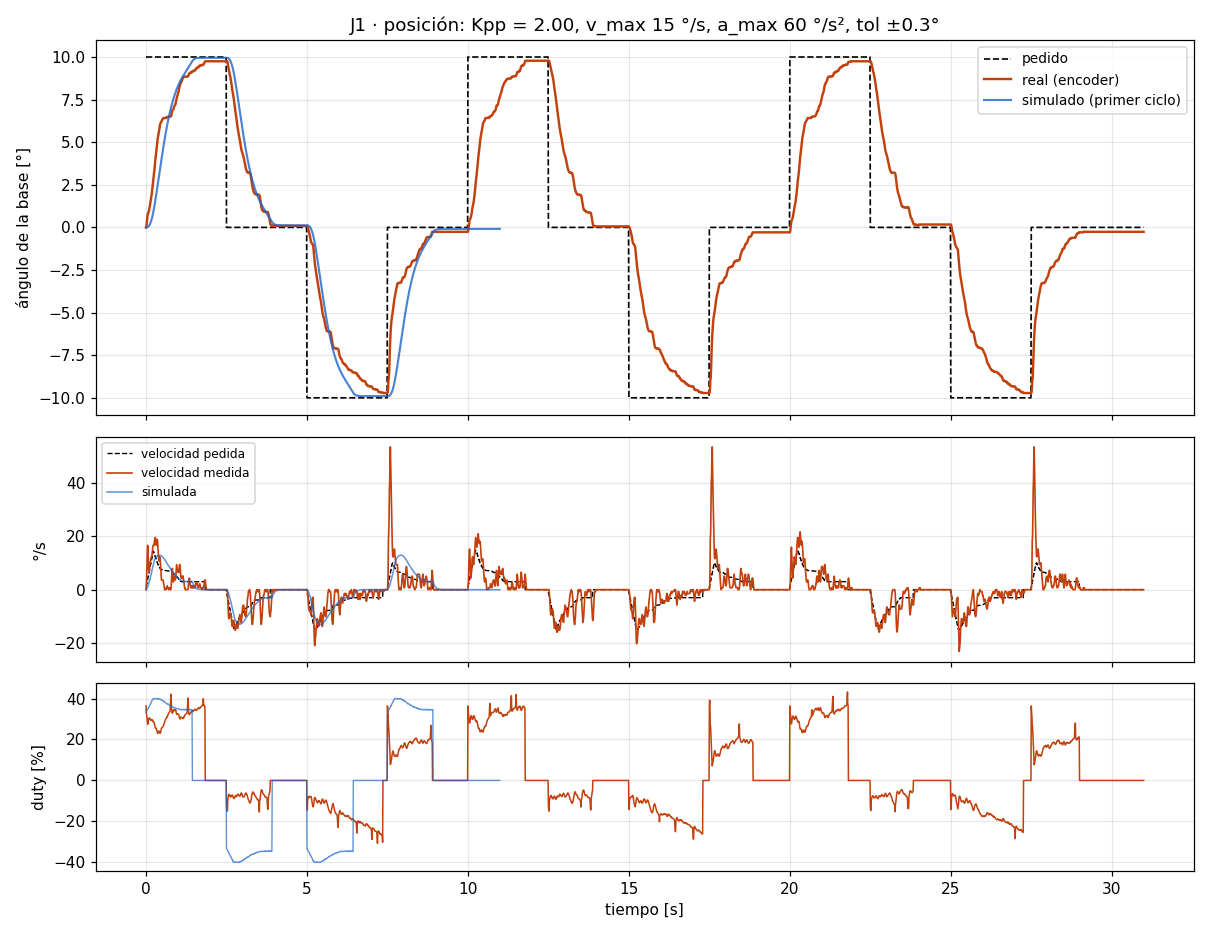

The data file committed next to this chart (first rows):
# escalon_pos A=10.0 seg_ms=2500 ciclos=…
t_ms, th_ref, th, w_ref, w_med, duty
10, 10.00, 0.00, 1.20, 0.00, 36.4
20, 10.00, 0.06, 1.20, 1.45, 33.0
30, 10.00, 0.20, 2.40, 5.06, 32.1
40, 10.00, 0.41, 2.40, 10.12, 30.2
50, 10.00, 0.58, 3.60, 14.46, 28.7
60, 10.00, 0.72, 3.60, 16.63, 27.4
70, 10.00, 0.81, 4.80, 15.19, 27.7
80, 10.00, 0.84, 4.80, 10.85, 28.7
90, 10.00, 0.90, 6.00, 7.96, 29.8
100, 10.00, 0.98, 6.00, 6.51, 30.2
110, 10.00, 1.07, 7.20, 6.51, 30.6
120, 10.00, 1.16, 7.20, 7.96, 30.2
130, 10.00, 1.27, 8.40, 9.40, 30.0
140, 10.00, 1.39, 8.40, 10.12, 29.7
150, 10.00, 1.50, 9.60, 10.85, 29.8
160, 10.00, 1.62, 9.60, 11.57, 29.5
170, 10.00, 1.76, 10.80, 12.29, 29.6
180, 10.00, 1.88, 10.80, 12.29, 29.5
190, 10.00, 2.00, 12.00, 12.29, 29.8
200, 10.00, 2.17, 12.00, 13.74, 29.3
210, 10.00, 2.34, 13.20, 14.46, 29.4
220, 10.00, 2.52, 13.20, 15.91, 28.8
230, 10.00, 2.66, 14.40, 16.63, 28.9
240, 10.00, 2.84, 14.40, 16.63, 28.7
250, 10.00, 3.01, 13.98, 16.63, 28.5
260, 10.00, 3.18, 13.98, 16.63, 28.4
270, 10.00, 3.38, 13.23, 18.08, 27.5
280, 10.00, 3.59, 13.23, 18.80, 27.0
290, 10.00, 3.79, 12.42, 19.53, 26.1
300, 10.00, 3.96, 12.42, 19.53, 25.8
310, 10.00, 4.14, 11.73, 18.80, 25.4
320, 10.00, 4.28, 11.73, 17.36, 25.6
330, 10.00, 4.45, 11.09, 16.63, 25.3
340, 10.00, 4.66, 11.09, 17.36, 24.8
350, 10.00, 4.83, 10.34, 17.36, 24.2
360, 10.00, 5.03, 10.34, 18.80, 23.4
370, 10.00, 5.18, 9.64, 18.08, 23.0
380, 10.00, 5.29, 9.64, 15.91, 23.3
390, 10.00, 5.41, 9.18, 14.46, 23.3
400, 10.00, 5.50, 9.18, 11.57, 24.1
410, 10.00, 5.61, 8.78, 10.85, 24.1
420, 10.00, 5.73, 8.78, 10.85, 24.0
430, 10.00, 5.84, 8.31, 10.85, 23.7
440, 10.00, 5.99, 8.31, 12.29, 23.1
450, 10.00, 6.07, 7.85, 11.57, 23.0
460, 10.00, 6.10, 7.85, 9.40, 23.5
470, 10.00, 6.16, 7.68, 7.96, 23.9
480, 10.00, 6.19, 7.68, 5.06, 24.9
490, 10.00, 6.22, 7.56, 3.62, 25.5
500, 10.00, 6.25, 7.56, 3.62, 25.7
510, 10.00, 6.31, 7.39, 3.62, 25.8
520, 10.00, 6.34, 7.39, 3.62, 26.0
530, 10.00, 6.36, 7.27, 3.62, 26.2
540, 10.00, 6.39, 7.27, 3.62, 26.4
550, 10.00, 6.42, 7.16, 2.89, 26.7
560, 10.00, 6.42, 7.16, 2.17, 27.2
570, 10.00, 6.42, 7.16, 1.45, 27.7
580, 10.00, 6.42, 7.16, 0.72, 28.3
590, 10.00, 6.42, 7.16, 0.00, 28.8
... 3,042 more rows
